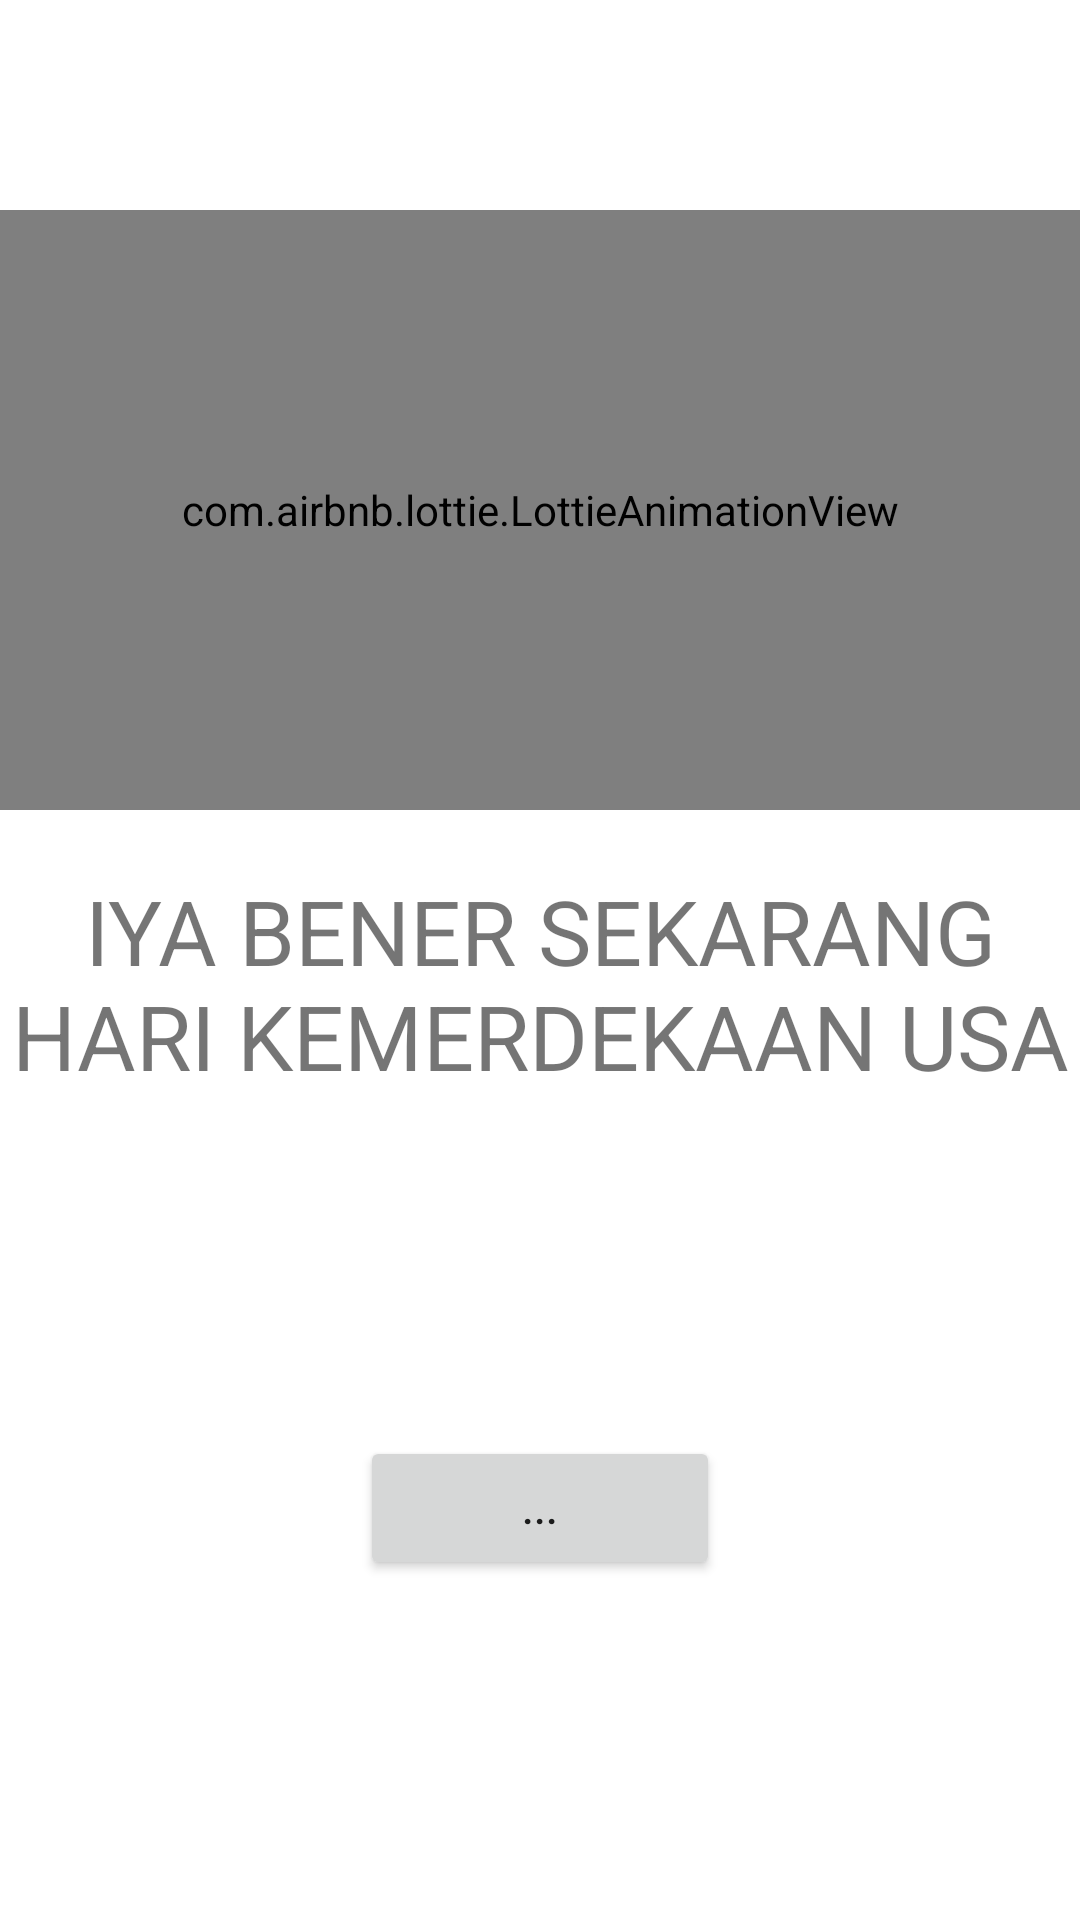

Android layout source for this screen:
<!-- AndroidManifest.xml: application theme Theme.DefinitelyNotAVirus -->
<!-- res/layout/fragment_fourth_todays_date.xml -->
<?xml version="1.0" encoding="utf-8"?>
<androidx.constraintlayout.widget.ConstraintLayout xmlns:android="http://schemas.android.com/apk/res/android"
    xmlns:app="http://schemas.android.com/apk/res-auto"
    xmlns:tools="http://schemas.android.com/tools"
    android:layout_width="match_parent"
    android:layout_height="match_parent"
    tools:context=".FourthTodaysDateFragment">

    <com.airbnb.lottie.LottieAnimationView
        android:id="@+id/lottie"
        android:layout_width="match_parent"
        android:layout_height="200dp"
        android:layout_marginTop="70dp"
        app:layout_constraintEnd_toEndOf="parent"
        app:layout_constraintStart_toStartOf="parent"
        app:layout_constraintTop_toTopOf="parent"
        app:lottie_autoPlay="true"
        app:lottie_loop="true"
        app:lottie_rawRes="@raw/usa2" />

    <TextView
        android:id="@+id/tv_title"
        android:layout_width="match_parent"
        android:layout_height="wrap_content"
        android:layout_marginTop="20dp"
        android:gravity="center_horizontal"
        android:text="IYA BENER SEKARANG HARI KEMERDEKAAN USA"
        android:textSize="30dp"
        app:layout_constraintTop_toBottomOf="@id/lottie" />

    <Button
        android:id="@+id/bt_next"
        android:layout_width="120dp"
        android:layout_height="wrap_content"
        android:text="..."
        app:layout_constraintTop_toBottomOf="@id/tv_title"
        app:layout_constraintStart_toStartOf="parent"
        app:layout_constraintEnd_toEndOf="parent"
        app:layout_constraintBottom_toBottomOf="parent"
        />
</androidx.constraintlayout.widget.ConstraintLayout>
<!-- resources referenced by this layout -->
<resources>
  <style name="Theme.DefinitelyNotAVirus" parent="Theme.MaterialComponents.DayNight.NoActionBar">
          
          <item name="colorPrimary">@color/purple_500</item>
          <item name="colorPrimaryVariant">@color/purple_700</item>
          <item name="colorOnPrimary">@color/white</item>
          
          <item name="colorSecondary">@color/teal_200</item>
          <item name="colorSecondaryVariant">@color/teal_700</item>
          <item name="colorOnSecondary">@color/black</item>
          
          <item name="android:statusBarColor" tools:targetApi="l">?attr/colorPrimaryVariant</item>
          
      </style>
  <!-- not gathered from this repository: default colours our renderer supplied (Android Studio template values) -->
  <color name="purple_500">#FF6200EE</color>
  <color name="purple_700">#FF3700B3</color>
  <color name="teal_200">#FF03DAC5</color>
  <color name="teal_700">#FF018786</color>
  <color name="black">#FF000000</color>
  <color name="white">#FFFFFFFF</color>
</resources>
